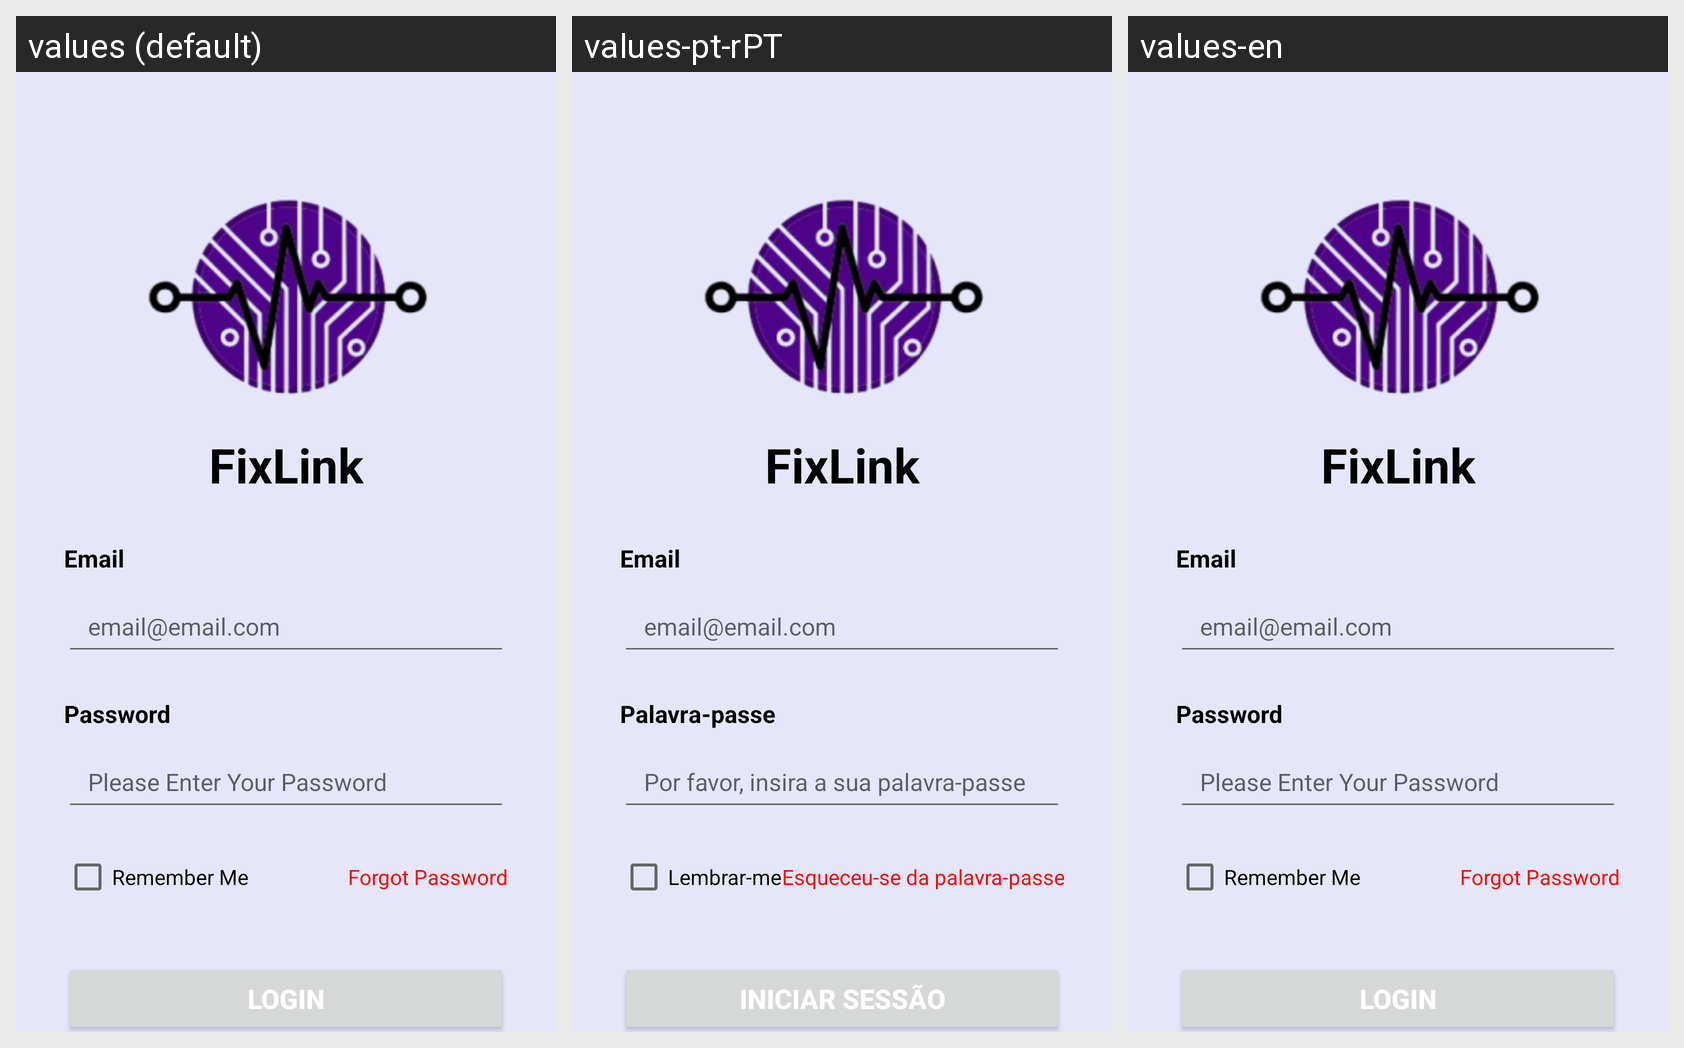

The same Android screen rendered under several of its app's locales, left to right. List the strings drawn on it with the default value and each locale's translation.
Android screen res/layout/activity_login.xml rendered under 3 locales, left to right: values (default), values-pt-rPT, values-en. Device: Nexus 5 (rendered at 1080×1920; each locale shown at half size, 540×960, under a caption strip naming it); theme Theme.FixLink.
Strings drawn on this screen, with the default value and each locale's value (text and hints the layout hard-codes, and strings that could not be matched under every locale, appear in the picture but are not listed):

app_name
  values: FixLink
  values-pt-rPT: FixLink
  values-en: FixLink

label_email
  values: Email
  values-pt-rPT: Email
  values-en: Email

hint_email_login
  values: email@email.com
  values-pt-rPT: email@email.com
  values-en: email@email.com

label_password
  values: Password
  values-pt-rPT: Palavra-passe
  values-en: Password

hint_password_login
  values: Please Enter Your Password
  values-pt-rPT: Por favor, insira a sua palavra-passe
  values-en: Please Enter Your Password

text_remember_me
  values: Remember Me
  values-pt-rPT: Lembrar-me
  values-en: Remember Me

text_forgot_password
  values: Forgot Password
  values-pt-rPT: Esqueceu-se da palavra-passe
  values-en: Forgot Password

button_login
  values: Login
  values-pt-rPT: Iniciar Sessão
  values-en: Login
